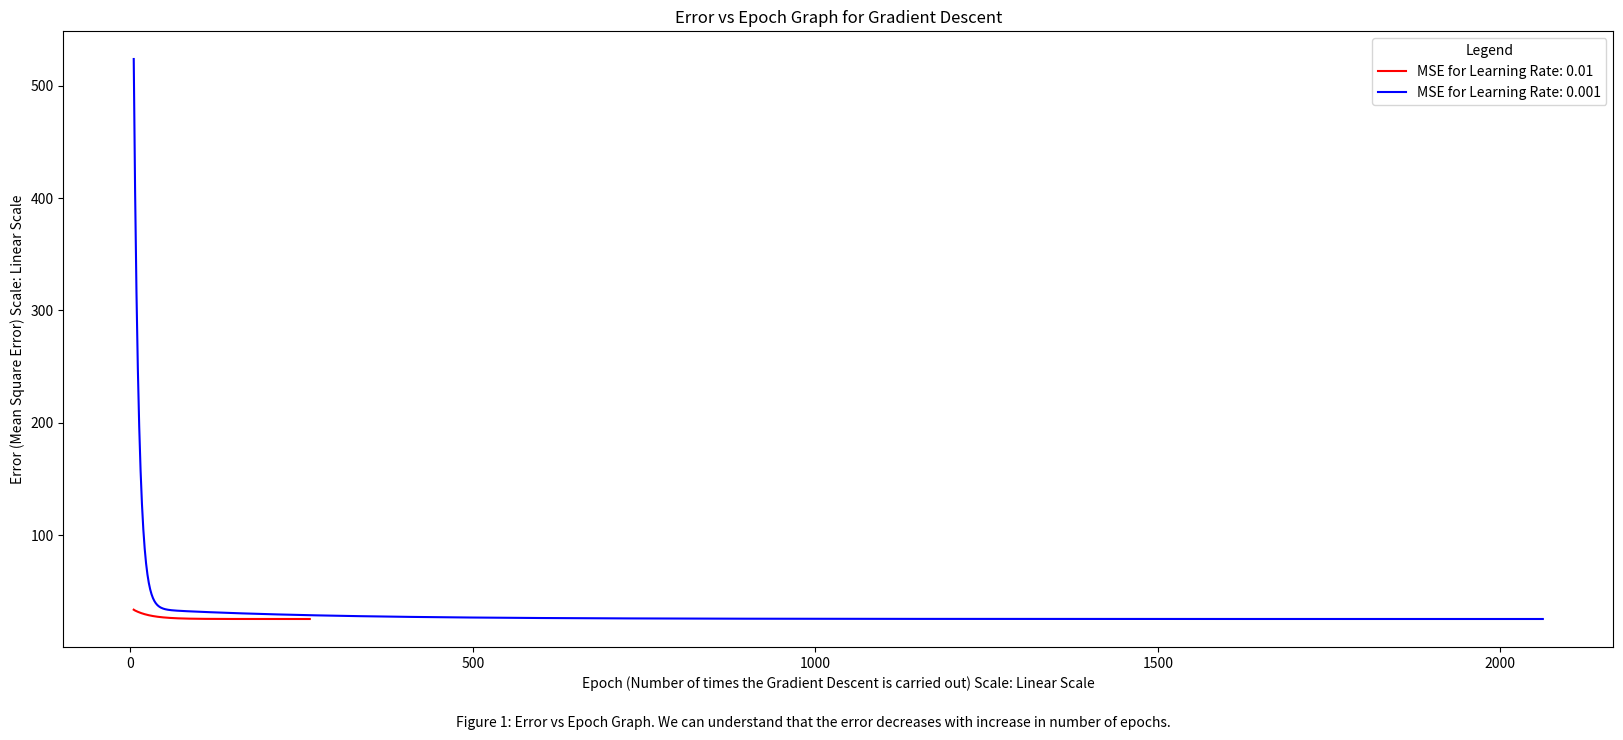

Write Python code to recreate this figure.
# Program to visualize the working of gradient descent algorithm

# importing libraries
import numpy as np # for mathematical calculations
import matplotlib.pyplot as plt # for plotting the graphs
import random # for generating random numbers

# function to generate y values with respect to x values
def yfunction(x): 
    return 2*x - 3 + np.random.normal(0, 5) # y values function

# function to calculate polynomial coefficients for closed form
def coeff(X, Y, deg):
    # Vandermonde matrix - Adding a column of ones to the input matrix
    X_mat = np.vander(X, deg + 1, increasing=True)     
    # Transpose of the Vandermonde matrix
    XT = X_mat.T     
    # Multiplying the transpose of the Vandermonde matrix with the Vandermonde matrix
    XTX = np.matmul(XT, X_mat)    
    # Multiplying the transpose of the Vandermonde matrix with the output matrix
    XTY = np.matmul(XT, Y)     
    # Inverse of the matrix obtained by multiplying the transpose of the Vandermonde matrix with the Vandermonde matrix
    XTX_inv = np.linalg.inv(XTX)     
    # Multiplying the inverse of the matrix obtained by multiplying the transpose of the Vandermonde matrix with the Vandermonde matrix with the matrix obtained by multiplying the transpose of the Vandermonde matrix with the output matrix
    b = np.matmul(XTX_inv, XTY) 
    return b

# function for calculating the mean square error
def mse(y, ycap):
    # squared difference between actual and predicted values and taking the mean
    return np.mean((y - ycap)**2)

def main():
    # creating datasets
    x = np.arange(-10, 10, 0.01) # x values
    y = np.vectorize(yfunction)(x) # y values
    fig = plt.figure(figsize=(20,8)) # creating a figure size of 20x8
    # define degree of the polynomial
    degree = 1
    # obtaining beta values using closed form to compare
    eb0, eb1 = coeff(x, y, 1) # b0 and b1 values by closed form
    yclosed = eb0 + eb1*x # predicted values using closed form
    errorclosed = mse(y, yclosed) # error using closed form
    # gradient descent processing
    ib0 = np.random.normal(0, 1) #initial selecting b0 value randomly
    ib1 = np.random.normal(0, 1) #initial selecting b1 value randomly

    ierror = mse(y, ib0 + ib1*x) # initial error
    lrlst = [0.01, 0.001] # learning rate - also called by the name eta
    colorslst = ['r', 'b'] # colors for plotting the graphs
    for i in range(2): # loop for different learning rates
        # initialising the values
        lr = lrlst[i] # learning rate
        error = ierror # initialising error
        b0 = ib0 # initialising b0
        b1 = ib1 # initialising b1
        epoch = 0 # initialising epoch
        epochlst = [0] # list to store epoch values
        errorlst = [ierror] # list to store error values
        
        flag = True # flag to check the convergence
        while flag: # loop until convergence
            # calculating the predicted values using the initial values of b0 and b1
            ycap = b0 + b1*x
            
            # calculating the gradient of the error with respect to b0 and b1
            grad0 = -2*np.mean((y - ycap)) #differentiating the error with respect to b0
            grad1 = -2*np.mean((y - ycap)*x) #differentiating the error with respect to b1
            
            # updating the values of b0 and b1
            b0 = b0 - lr*grad0
            b1 = b1 - lr*grad1
            
            # calculating the new error using the updated values of b0 and b1
            nerror = mse(y, b0 + b1*x)
            
            # incrementing the epoch
            epoch += 1 
            
            # appending the epoch value to the list
            epochlst.append(epoch) 
            # appending the error value to the list
            errorlst.append(error)    
            
            # checking the convergence
            if abs(error - nerror) < 10e-6:
                flag = False
            else:
                error = nerror            
                
        # printing the values of b0, b1, error and epoch
        print("Using The Closed Form :", "b0:", eb0, "b1:", eb1, "error:", errorclosed)
        print("Using GradientDescent :", "b0:", b0, "b1:", b1, "error:", error, "epoch:", epoch, "learning rate:", lr)
        
        # plotting the error vs epoch graph
        plt.plot(epochlst[5:], errorlst[5:], label = "MSE for Learning Rate: "+str(lr), color = colorslst[i]) # plotting the graph
    plt.xlabel('Epoch (Number of times the Gradient Descent is carried out) Scale: Linear Scale') # x-axis label
    plt.ylabel('Error (Mean Square Error) Scale: Linear Scale') # y-axis label
    plt.legend(title = "Legend") # legend
    plt.title('Error vs Epoch Graph for Gradient Descent') # title
    plt.figtext(0.5, 0.01, 'Figure 1: Error vs Epoch Graph. We can understand that the error decreases with increase in number of epochs.', ha='center') # description
    plt.show() # displaying the plot
    

if __name__ == "__main__":
    main() # calling the main function